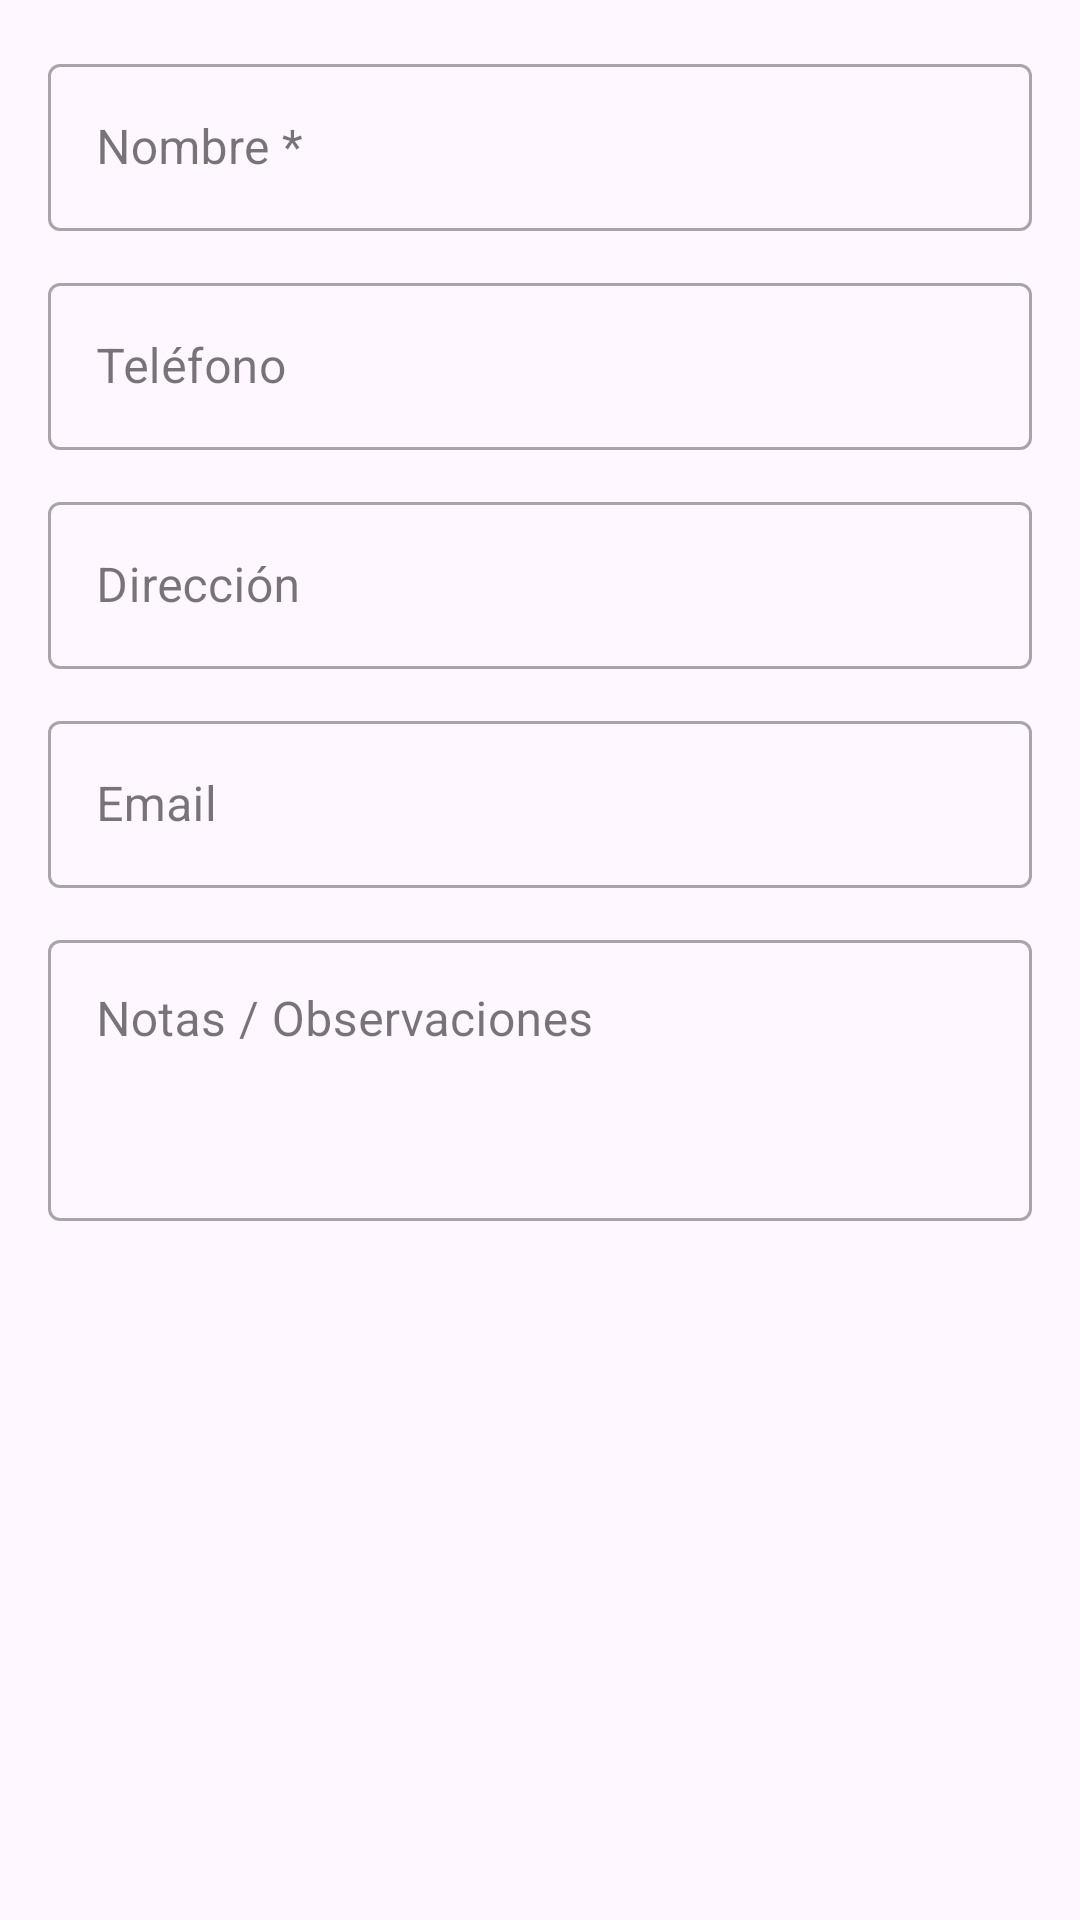

Reconstruct the res/layout file that produces this screen, plus the resources it refers to.
<!-- AndroidManifest.xml: application theme Theme.ProyectFrutalApplication -->
<!-- res/layout/dialog_add_cliente.xml -->
<?xml version="1.0" encoding="utf-8"?>
<ScrollView
    xmlns:android="http://schemas.android.com/apk/res/android"
    android:layout_width="match_parent"
    android:layout_height="wrap_content"
    android:padding="16dp">

    <LinearLayout
        android:layout_width="match_parent"
        android:layout_height="wrap_content"
        android:orientation="vertical">

        
        <com.google.android.material.textfield.TextInputLayout
            android:layout_width="match_parent"
            android:layout_height="wrap_content"
            android:hint="Nombre *"
            style="@style/Widget.MaterialComponents.TextInputLayout.OutlinedBox">

            <com.google.android.material.textfield.TextInputEditText
                android:id="@+id/etClienteNombre"
                android:layout_width="match_parent"
                android:layout_height="wrap_content"
                android:inputType="textPersonName"
                android:maxLines="1" />
        </com.google.android.material.textfield.TextInputLayout>

        
        <com.google.android.material.textfield.TextInputLayout
            android:layout_width="match_parent"
            android:layout_height="wrap_content"
            android:hint="Teléfono"
            android:layout_marginTop="12dp"
            style="@style/Widget.MaterialComponents.TextInputLayout.OutlinedBox">

            <com.google.android.material.textfield.TextInputEditText
                android:id="@+id/etClienteTelefono"
                android:layout_width="match_parent"
                android:layout_height="wrap_content"
                android:inputType="phone"
                android:maxLines="1" />
        </com.google.android.material.textfield.TextInputLayout>

        
        <com.google.android.material.textfield.TextInputLayout
            android:layout_width="match_parent"
            android:layout_height="wrap_content"
            android:hint="Dirección"
            android:layout_marginTop="12dp"
            style="@style/Widget.MaterialComponents.TextInputLayout.OutlinedBox">

            <com.google.android.material.textfield.TextInputEditText
                android:id="@+id/etClienteDireccion"
                android:layout_width="match_parent"
                android:layout_height="wrap_content"
                android:inputType="textPostalAddress"
                android:maxLines="2" />
        </com.google.android.material.textfield.TextInputLayout>

        
        <com.google.android.material.textfield.TextInputLayout
            android:layout_width="match_parent"
            android:layout_height="wrap_content"
            android:hint="Email"
            android:layout_marginTop="12dp"
            style="@style/Widget.MaterialComponents.TextInputLayout.OutlinedBox">

            <com.google.android.material.textfield.TextInputEditText
                android:id="@+id/etClienteEmail"
                android:layout_width="match_parent"
                android:layout_height="wrap_content"
                android:inputType="textEmailAddress"
                android:maxLines="1" />
        </com.google.android.material.textfield.TextInputLayout>

        
        <com.google.android.material.textfield.TextInputLayout
            android:layout_width="match_parent"
            android:layout_height="wrap_content"
            android:hint="Notas / Observaciones"
            android:layout_marginTop="12dp"
            style="@style/Widget.MaterialComponents.TextInputLayout.OutlinedBox">

            <com.google.android.material.textfield.TextInputEditText
                android:id="@+id/etClienteNotas"
                android:layout_width="match_parent"
                android:layout_height="wrap_content"
                android:inputType="textMultiLine"
                android:lines="3"
                android:gravity="top|start" />
        </com.google.android.material.textfield.TextInputLayout>

    </LinearLayout>

</ScrollView>
<!-- resources referenced by this layout -->
<resources>
  <style name="Theme.ProyectFrutalApplication" parent="Base.Theme.ProyectFrutalApplication" />
  <style name="Base.Theme.ProyectFrutalApplication" parent="Theme.Material3.DayNight.NoActionBar">
          
          
      </style>
</resources>
